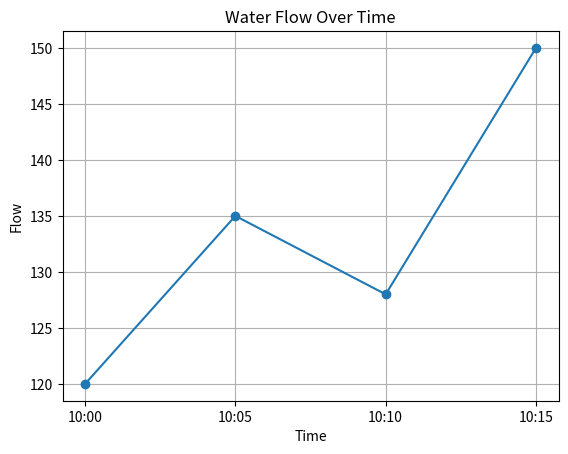
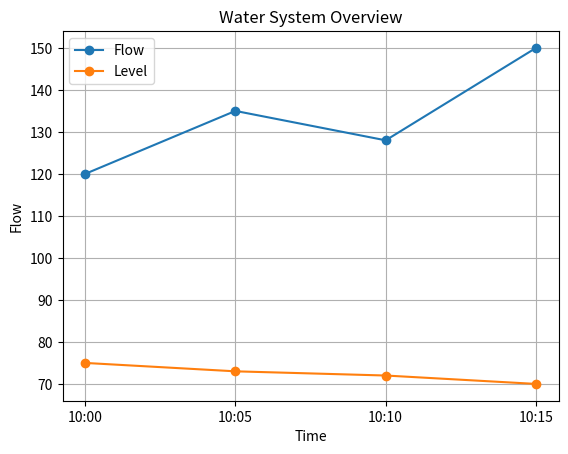

Python code for these plots, in order:
import pandas as pd
import matplotlib.pyplot as plt

def get_data():
    data = [
         {"time": "10:00", "flow": 120, "level": 75, "pressure": 3.2},
         {"time": "10:05", "flow": 135, "level": 73, "pressure": 3.1},
         {"time": "10:10", "flow": 128, "level": 72, "pressure": 3.0},
         {"time": "10:15", "flow": 150, "level": 70, "pressure": 2.9},
     ]
    df = pd.DataFrame(data)
    return df,data

if __name__ == "__main__":
    df,data = get_data()
     




    plt.figure()
    plt.plot(df["time"], df["flow"],marker = 'o')
    plt.title("Water Flow Over Time")
    plt.xlabel("Time")
    plt.ylabel("Flow")
    plt.grid()


    plt.figure()
    plt.plot(df["time"], df["flow"], label="Flow",marker = 'o')
    plt.plot(df["time"], df["level"], label="Level",marker = 'o')
    plt.xlabel("Time")
    plt.ylabel("Flow")
    plt.legend()
    plt.title("Water System Overview")
    plt.grid()


    alert_found = False

    for i in data:
        if i["flow"] > 140:
            print(f"⚠️ High flow detected at {i['time']}")

        if not alert_found:
            print("✅ All values normal")    
